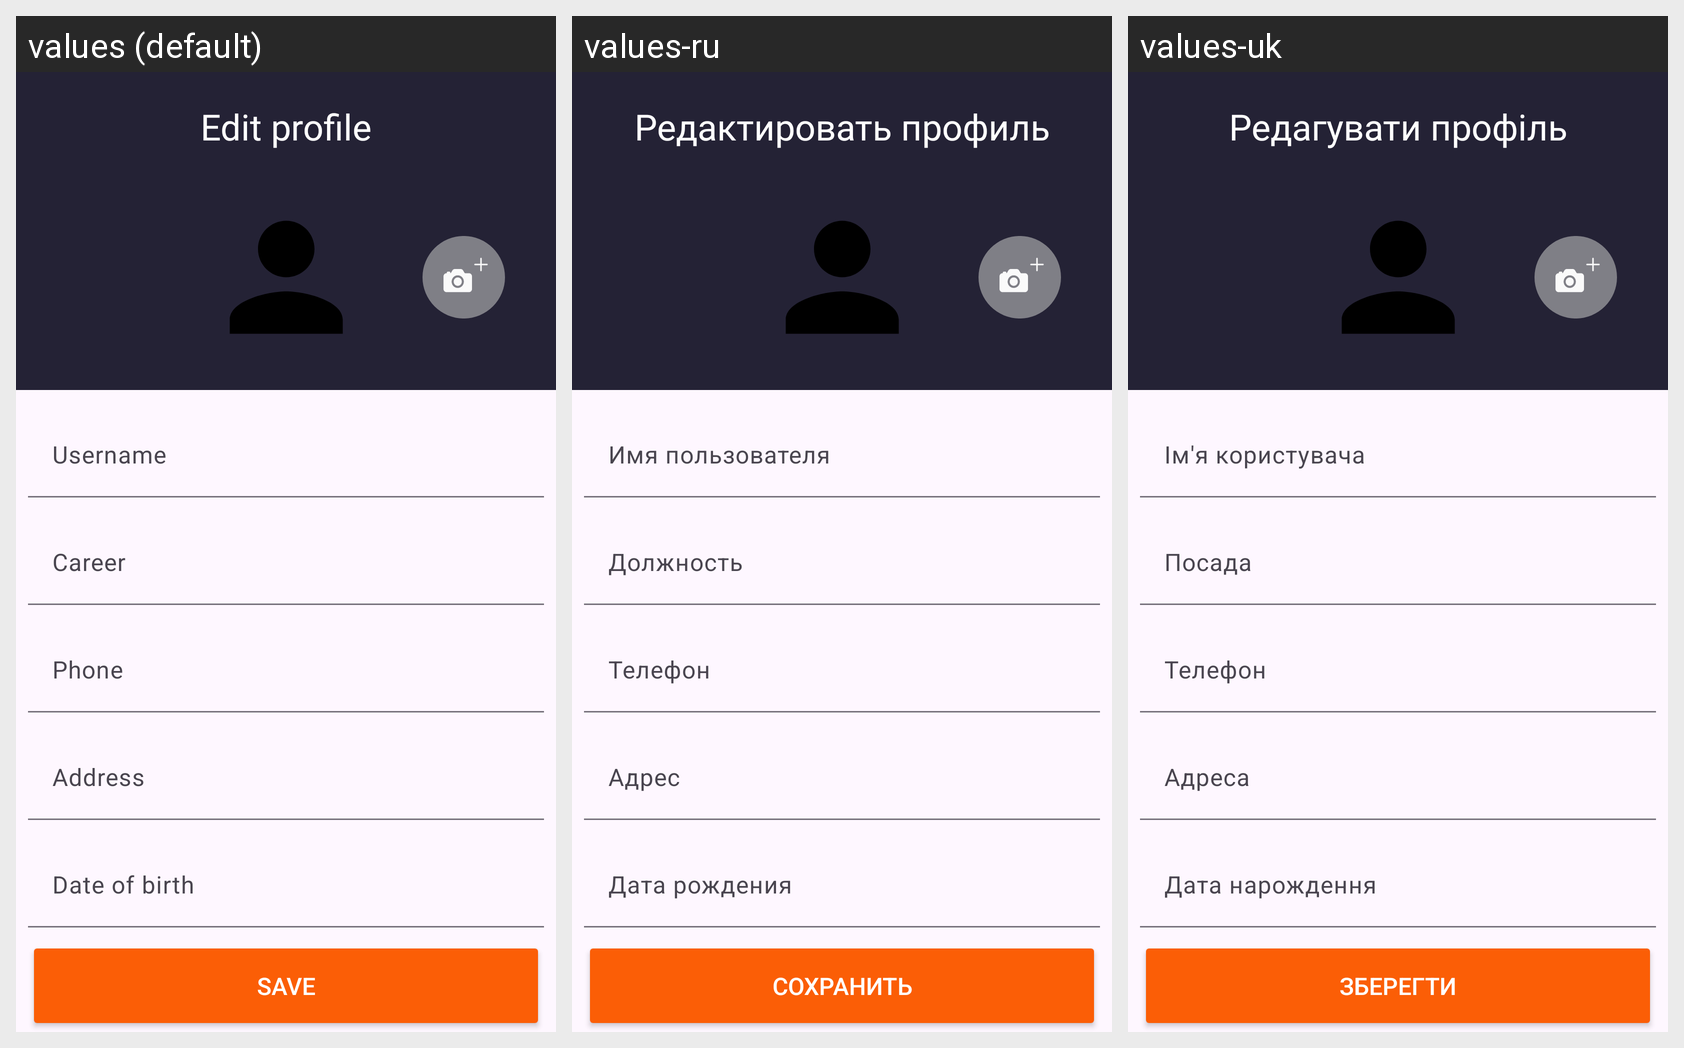

Locale-by-locale string values for the Android screen shown in this grid:
Android screen res/layout/fragment_edit_profile.xml rendered under 3 locales, left to right: values (default), values-ru, values-uk. Device: Nexus 5 (rendered at 1080×1920; each locale shown at half size, 540×960, under a caption strip naming it); theme Theme.Task2.
Strings drawn on this screen, with the default value and each locale's value (text and hints the layout hard-codes, and strings that could not be matched under every locale, appear in the picture but are not listed):

edit_profile
  values: Edit profile
  values-ru: Редактировать профиль
  values-uk: Редагувати профіль

username
  values: Username
  values-ru: Имя пользователя
  values-uk: Ім'я користувача

career
  values: Career
  values-ru: Должность
  values-uk: Посада

phone
  values: Phone
  values-ru: Телефон
  values-uk: Телефон

address
  values: Address
  values-ru: Адрес
  values-uk: Адреса

date_of_birth
  values: Date of birth
  values-ru: Дата рождения
  values-uk: Дата нарождення

save
  values: save
  values-ru: сохранить
  values-uk: Зберегти
